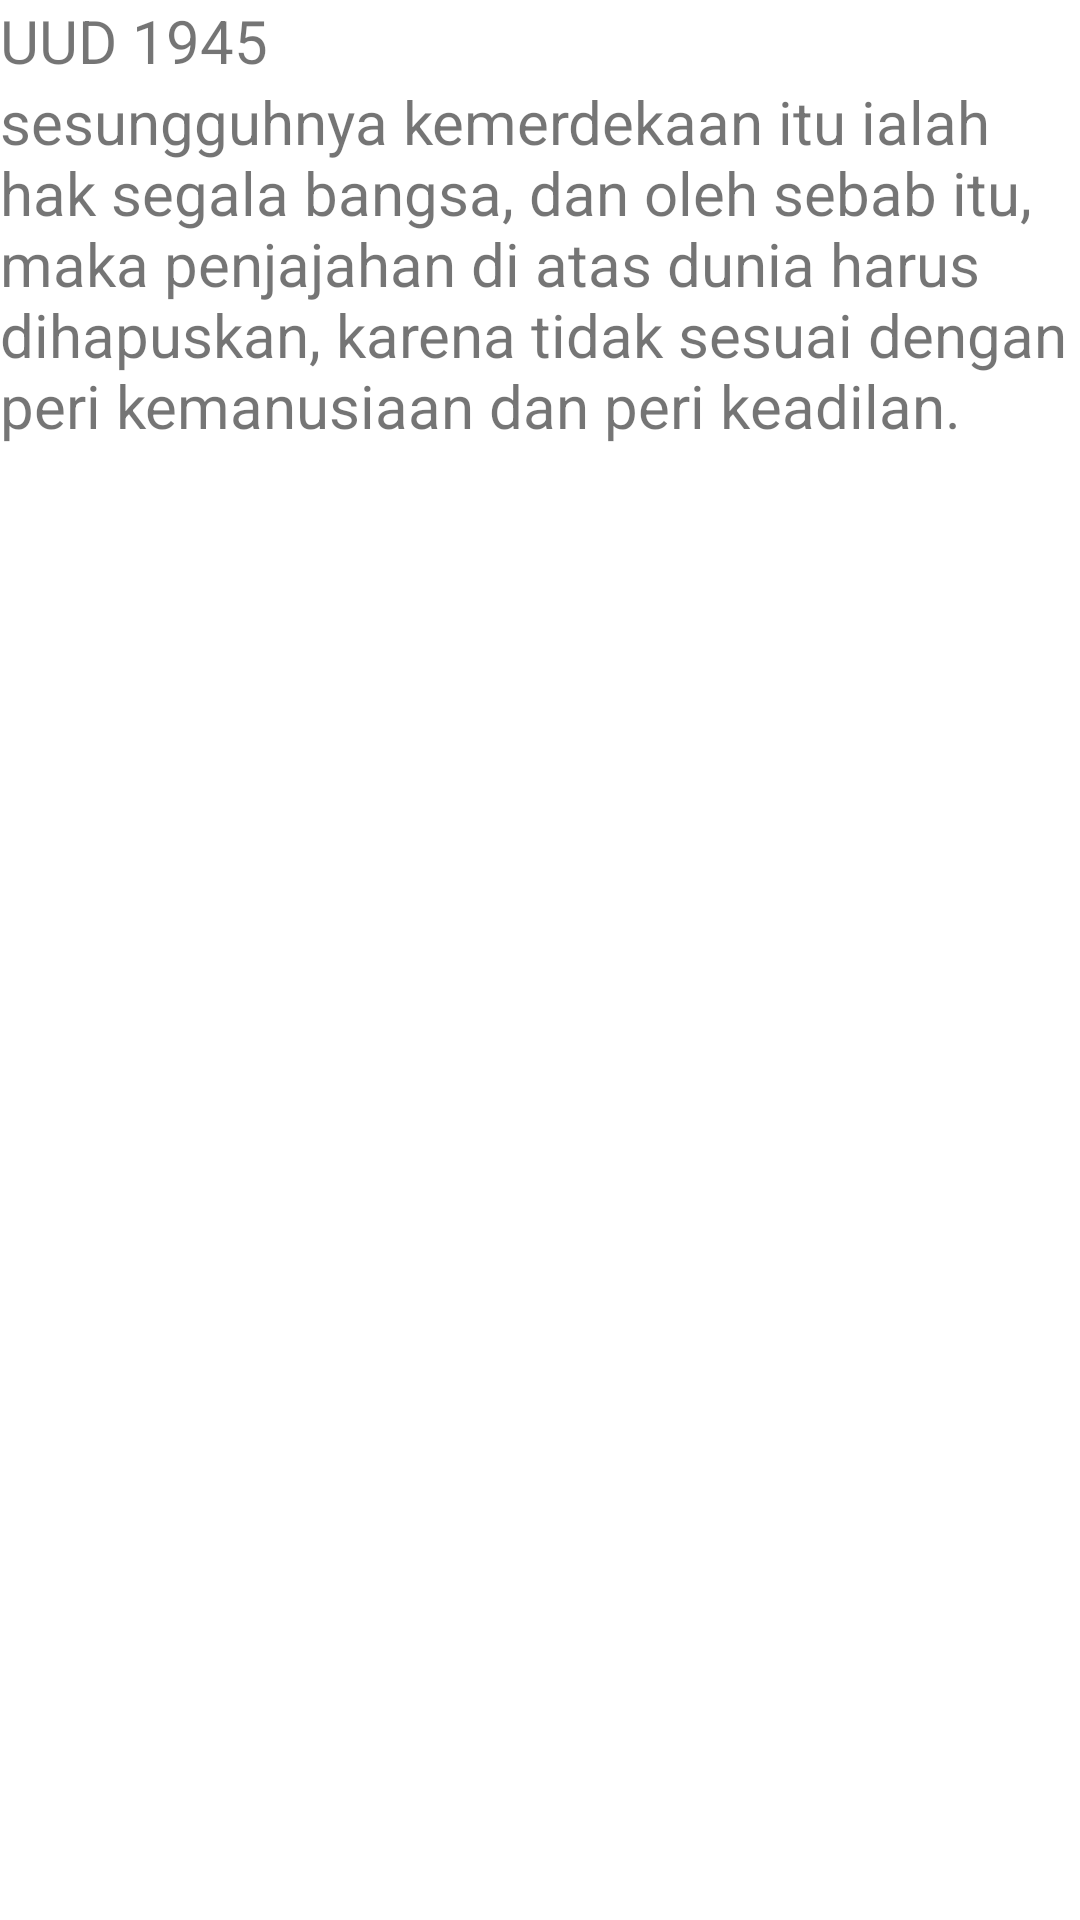

The Android layout XML behind this screen, and the referenced resources:
<!-- AndroidManifest.xml: application theme Theme.Praktikum_Layout -->
<!-- res/layout/activity_main4.xml -->
<?xml version="1.0" encoding="utf-8"?>
<LinearLayout xmlns:android="http://schemas.android.com/apk/res/android"
    xmlns:app="http://schemas.android.com/apk/res-auto"
    xmlns:tools="http://schemas.android.com/tools"
    android:layout_width="match_parent"
    android:layout_height="match_parent"
    android:orientation="vertical"
    tools:context=".MainActivity4">

    <LinearLayout
        android:layout_width="match_parent"
        android:layout_height="wrap_content"
        android:orientation="vertical">
        <TextView
            android:id="@+id/txtjudul"
            android:layout_width="match_parent"
            android:layout_height="wrap_content"
            android:text="UUD 1945"
            android:textSize="20sp">

        </TextView>

        <ScrollView
            android:layout_width="wrap_content"
            android:layout_height="wrap_content">

            <TextView
                android:id="@+id/txtparagraf"
                android:layout_width="wrap_content"
                android:layout_height="wrap_content"
                android:text="@string/paragraf"
                android:textSize="20sp">

            </TextView>
        </ScrollView>
    </LinearLayout>

   </LinearLayout>
<!-- resources referenced by this layout -->
<resources>
  <string name="paragraf">sesungguhnya kemerdekaan itu ialah hak segala bangsa, dan oleh sebab itu, maka penjajahan di atas dunia harus dihapuskan,
          karena tidak sesuai dengan peri kemanusiaan dan peri keadilan.</string>
  <style name="Theme.Praktikum_Layout" parent="Theme.MaterialComponents.DayNight.DarkActionBar">
          
          <item name="colorPrimary">@color/purple_500</item>
          <item name="colorPrimaryVariant">@color/purple_700</item>
          <item name="colorOnPrimary">@color/white</item>
          
          <item name="colorSecondary">@color/teal_200</item>
          <item name="colorSecondaryVariant">@color/teal_700</item>
          <item name="colorOnSecondary">@color/black</item>
          
          <item name="android:statusBarColor" tools:targetApi="l">?attr/colorPrimaryVariant</item>
          
      </style>
  <!-- not gathered from this repository: default colours our renderer supplied (Android Studio template values) -->
  <color name="purple_500">#FF6200EE</color>
  <color name="purple_700">#FF3700B3</color>
  <color name="teal_200">#FF03DAC5</color>
  <color name="teal_700">#FF018786</color>
  <color name="black">#FF000000</color>
  <color name="white">#FFFFFFFF</color>
</resources>
